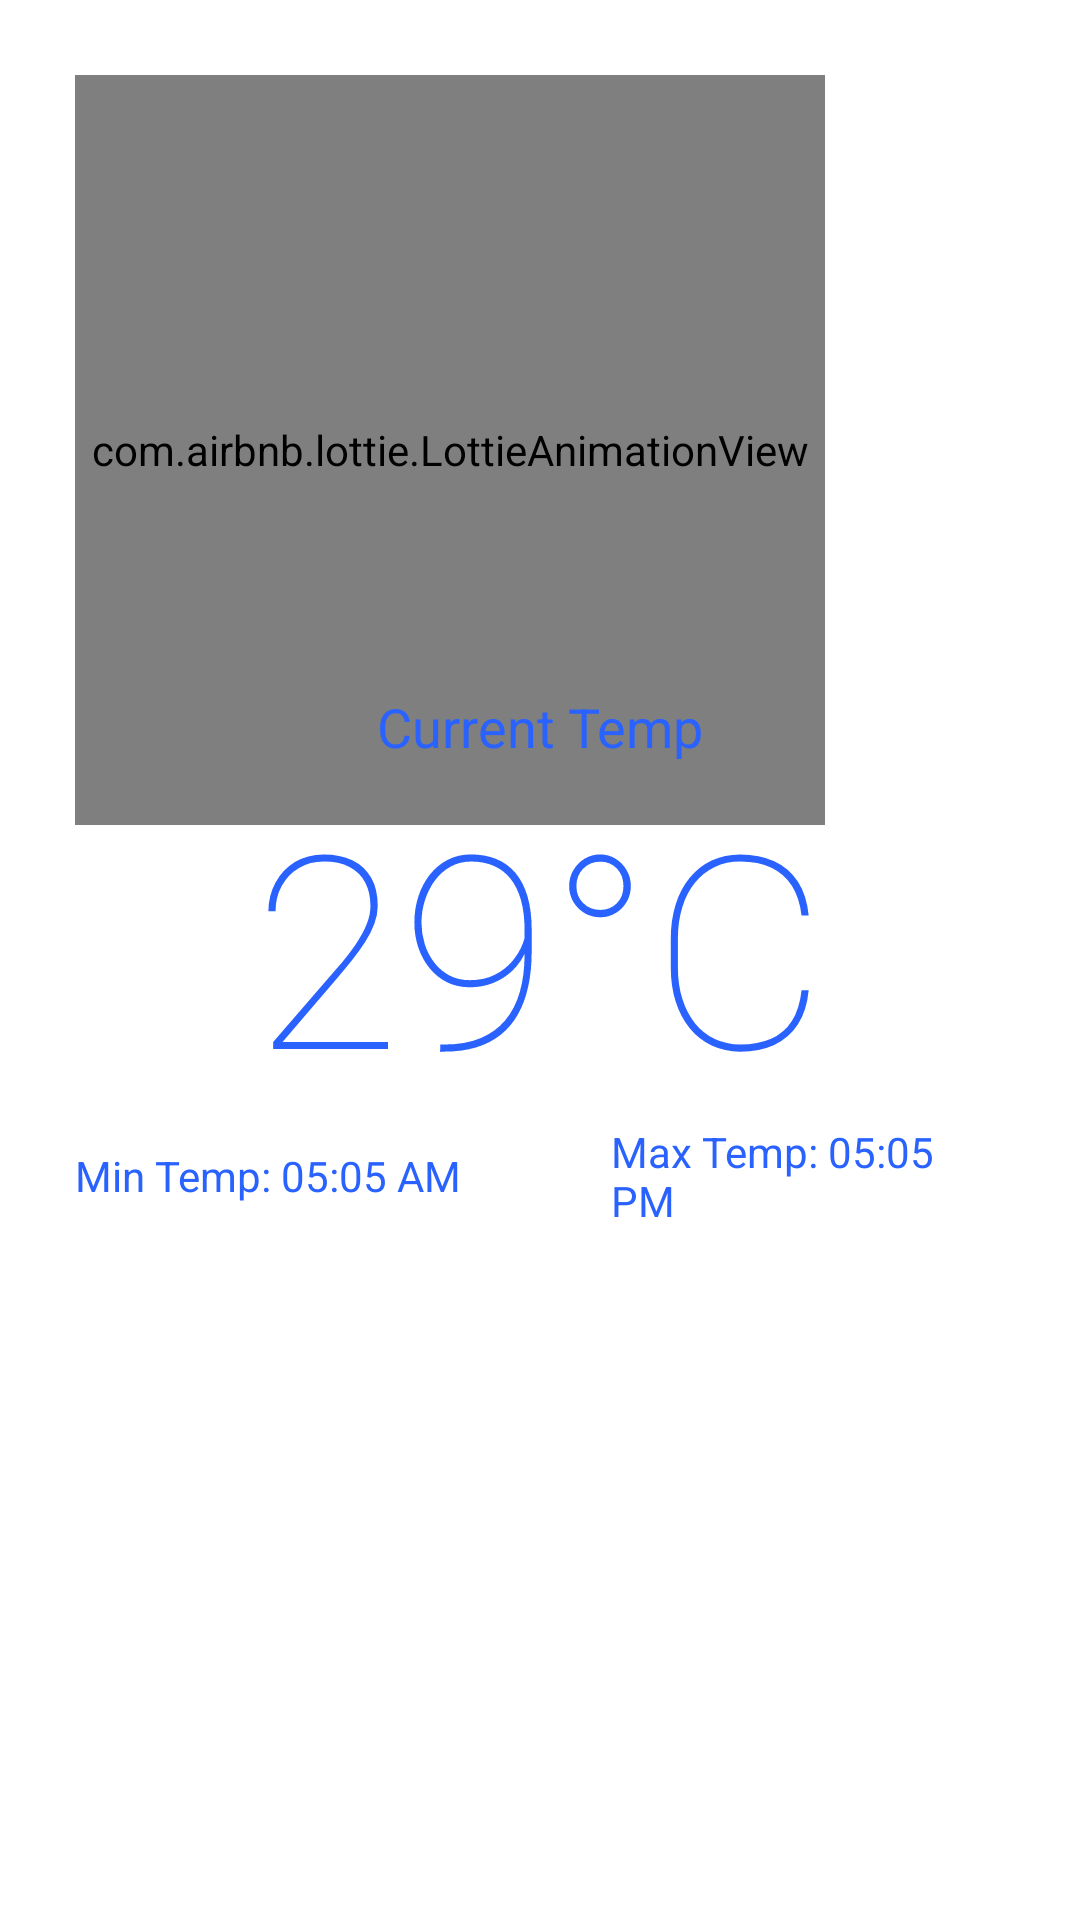

Produce the Android XML layout that renders to this screen, including the resource entries it uses.
<!-- AndroidManifest.xml: application theme Theme.MacWeatherApper -->
<!-- res/layout/current_weather_fragment.xml -->
<?xml version="1.0" encoding="utf-8"?>
<RelativeLayout xmlns:android="http://schemas.android.com/apk/res/android"
    android:layout_width="match_parent"
    android:layout_height="match_parent"
    xmlns:app="http://schemas.android.com/apk/res-auto"
    android:background="#ffff"
    android:orientation="vertical"
    android:padding="25dp">


    <RelativeLayout
        android:id="@+id/mainContainer"
        android:layout_width="match_parent"
        android:layout_height="match_parent"
        android:visibility="visible">

        <com.airbnb.lottie.LottieAnimationView
            android:id="@+id/imageView2"
            android:layout_width="250dp"
            android:layout_height="250dp"
            app:lottie_autoPlay="true"
            app:lottie_loop="true"
            app:lottie_rawRes="@raw/ola" />

        <LinearLayout
            android:id="@+id/overviewContainer"
            android:layout_width="match_parent"
            android:layout_height="wrap_content"
            android:layout_centerInParent="true"
            android:orientation="vertical">




            <TextView
                android:id="@+id/status"
                android:layout_width="wrap_content"
                android:layout_height="wrap_content"
                android:layout_gravity="center"
                android:text="Current Temp"
                android:textColor="@color/purple_500"
                android:textSize="18dp" />

            <TextView
                android:id="@+id/temp"
                android:layout_width="wrap_content"
                android:layout_height="wrap_content"
                android:layout_gravity="center"
                android:fontFamily="sans-serif-thin"
                android:text="29°C"
                android:textColor="@color/purple_500"
                android:textSize="90dp" />

            <LinearLayout
                android:layout_width="match_parent"
                android:layout_height="wrap_content"
                android:gravity="center"
                android:orientation="horizontal">

                <TextView
                    android:id="@+id/temp_min"
                    android:layout_width="wrap_content"
                    android:layout_height="wrap_content"
                    android:text="Min Temp: 05:05 AM"
                    android:textColor="@color/purple_500" />

                <Space
                    android:layout_width="50dp"
                    android:layout_height="wrap_content" />

                <TextView
                    android:id="@+id/temp_max"
                    android:layout_width="wrap_content"
                    android:layout_height="wrap_content"
                    android:text="Max Temp: 05:05 PM"
                    android:textColor="@color/purple_500" />
            </LinearLayout>

        </LinearLayout>


        <LinearLayout
            android:id="@+id/detailsContainer"
            android:layout_width="match_parent"
            android:layout_height="wrap_content"
            android:layout_alignParentBottom="true"
            android:orientation="vertical">


            <Space
                android:layout_width="wrap_content"
                android:layout_height="10dp" />


        </LinearLayout>
    </RelativeLayout>

    <ProgressBar
        android:id="@+id/group_loading"
        android:layout_width="wrap_content"
        android:layout_height="wrap_content"
        android:layout_centerInParent="true"
        android:visibility="gone" />



</RelativeLayout>
<!-- resources referenced by this layout -->
<resources>
  <color name="purple_500">#2962FF</color>
  <style name="Theme.MacWeatherApper" parent="Theme.MaterialComponents.DayNight.NoActionBar">
          
          <item name="colorPrimary">@color/white</item>
          <item name="colorPrimaryVariant">@color/white</item>
          <item name="colorOnPrimary">@color/white</item>
          
          <item name="colorSecondary">@color/teal_200</item>
          <item name="colorSecondaryVariant">@color/teal_700</item>
          <item name="colorOnSecondary">@color/black</item>
          
          
          <item name="windowActionBar">false</item>
          <item name="windowNoTitle">true</item>
      </style>
  <color name="white">#FFFFFFFF</color>
  <color name="teal_200">#FF03DAC5</color>
  <color name="teal_700">#FF018786</color>
  <color name="black">#FF000000</color>
</resources>
